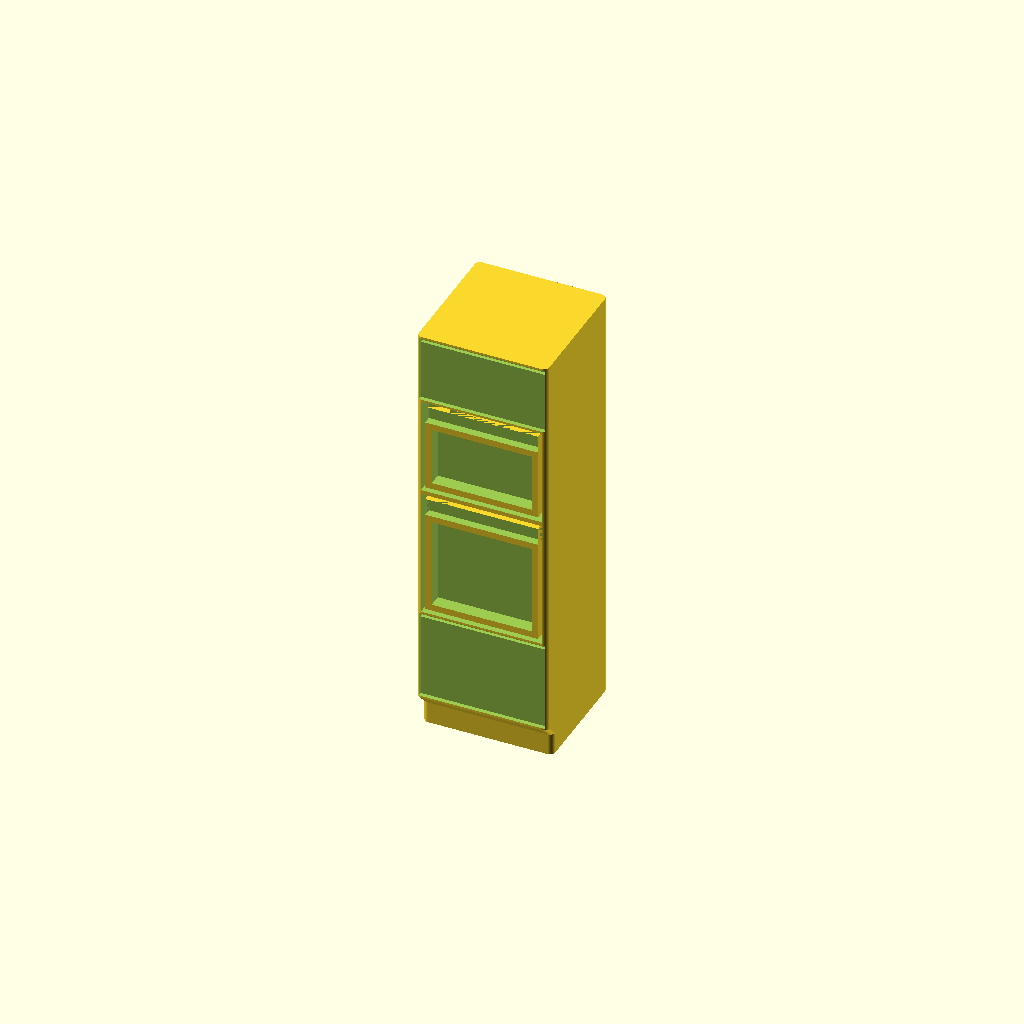
Cell 1 — every parameter at its default value.
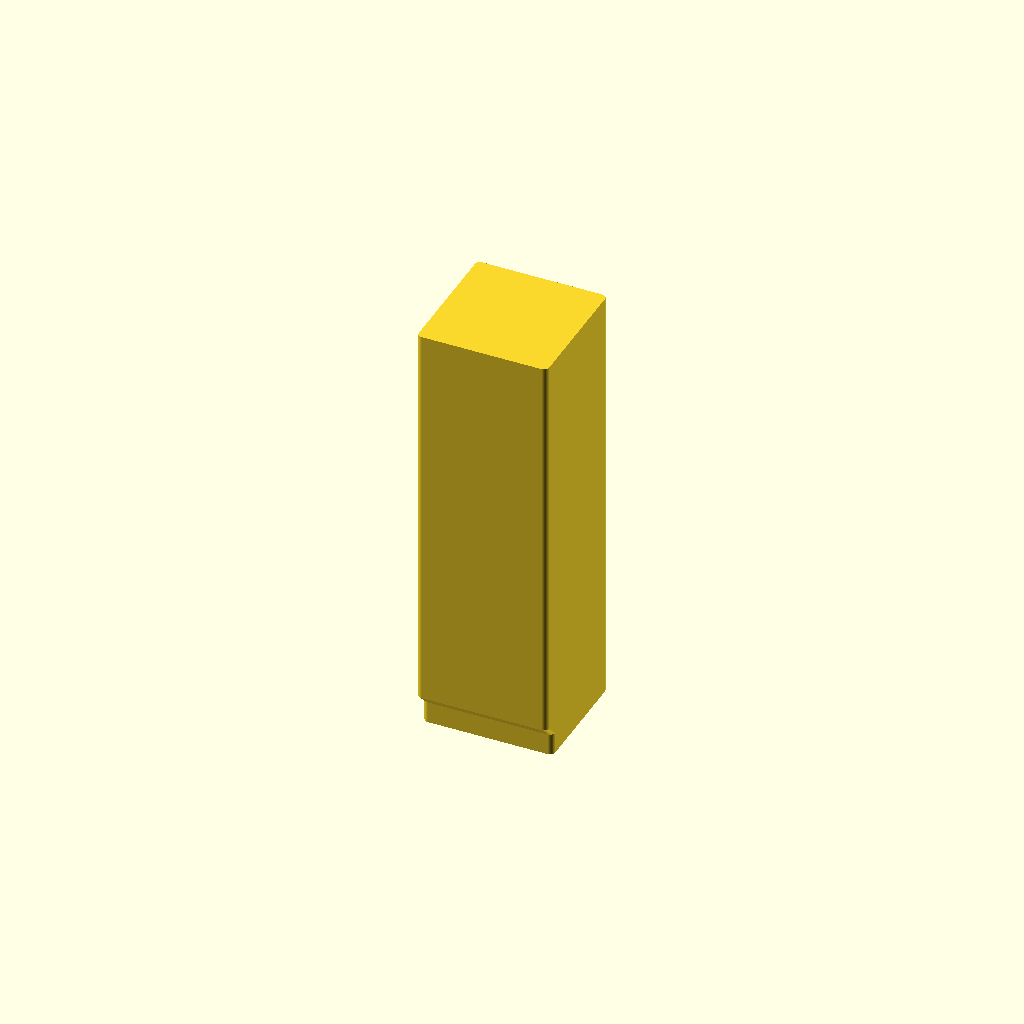
Cell 2 — Show_fronts set to false, the other parameters unchanged.
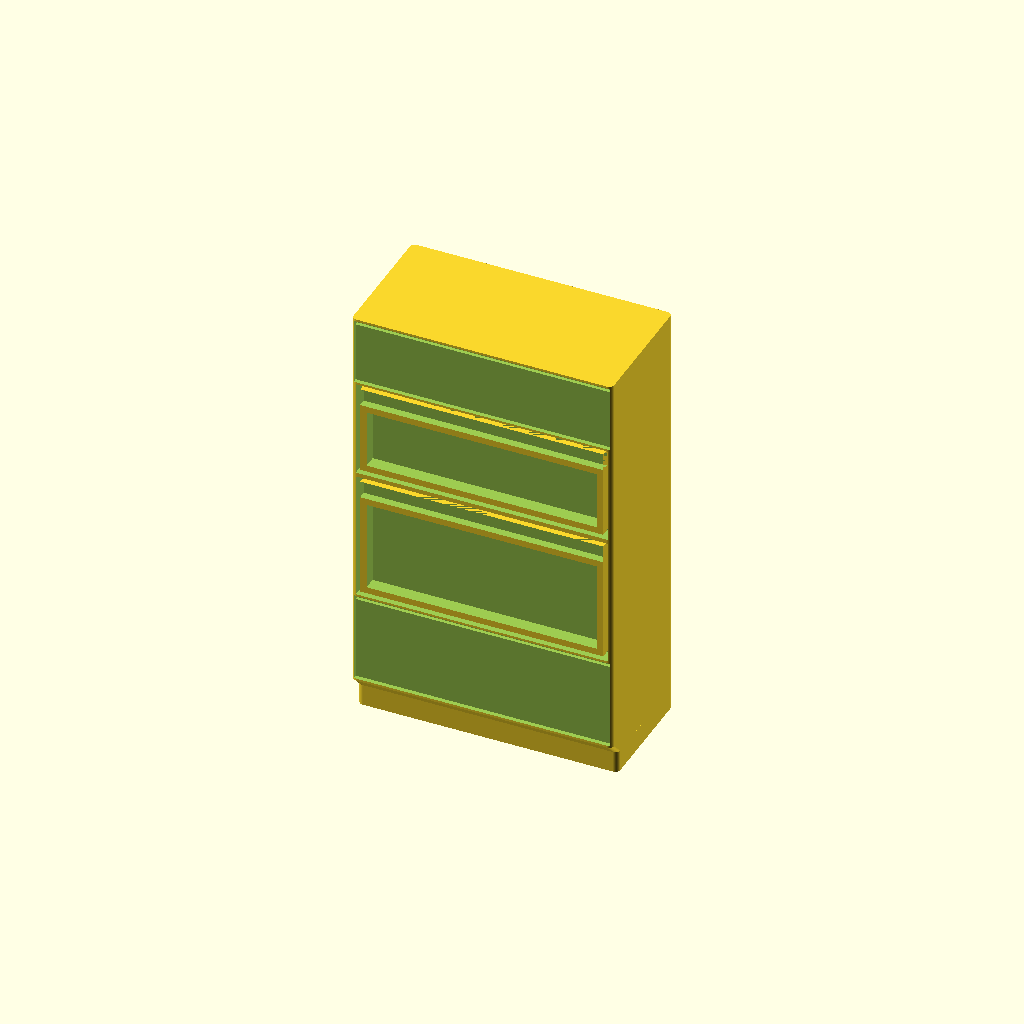
Cell 3 — Width set to 120, the other parameters unchanged.
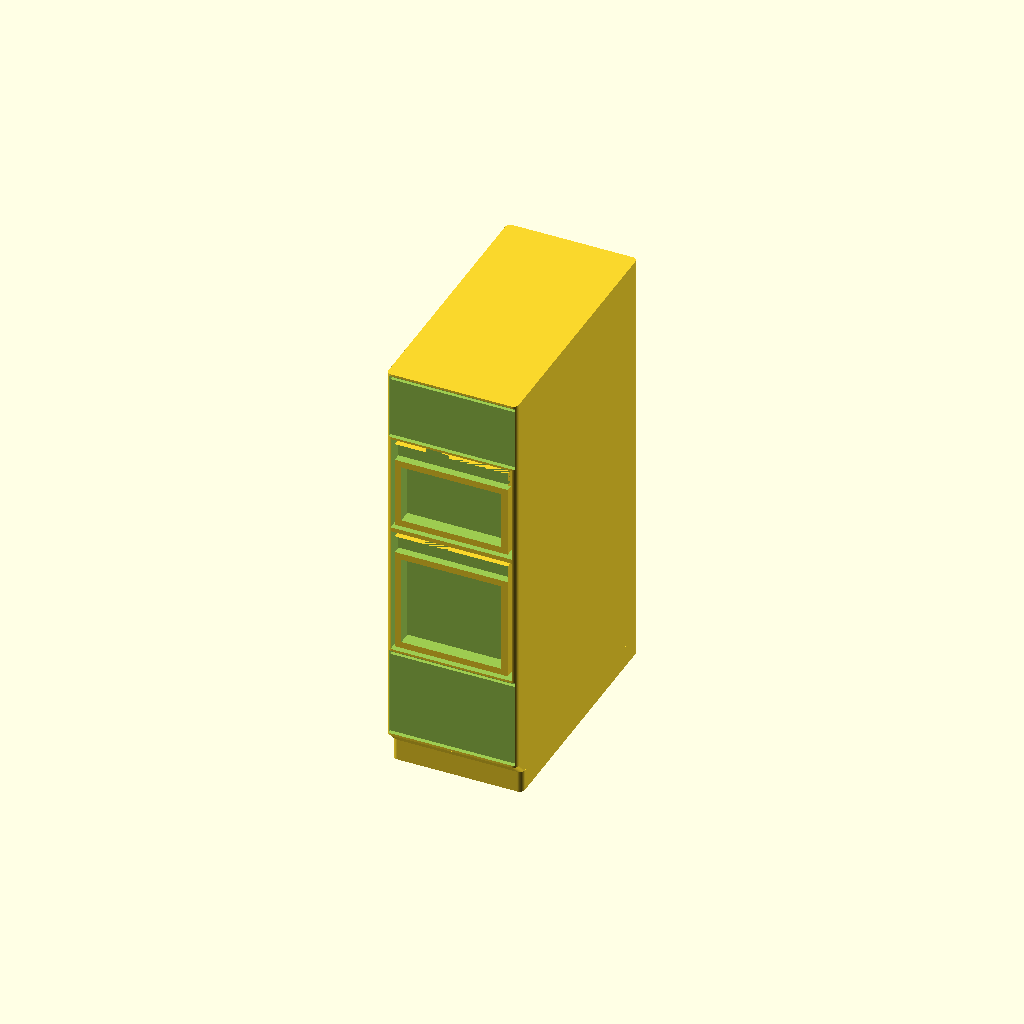
Cell 4 — Depth set to 120, the other parameters unchanged.
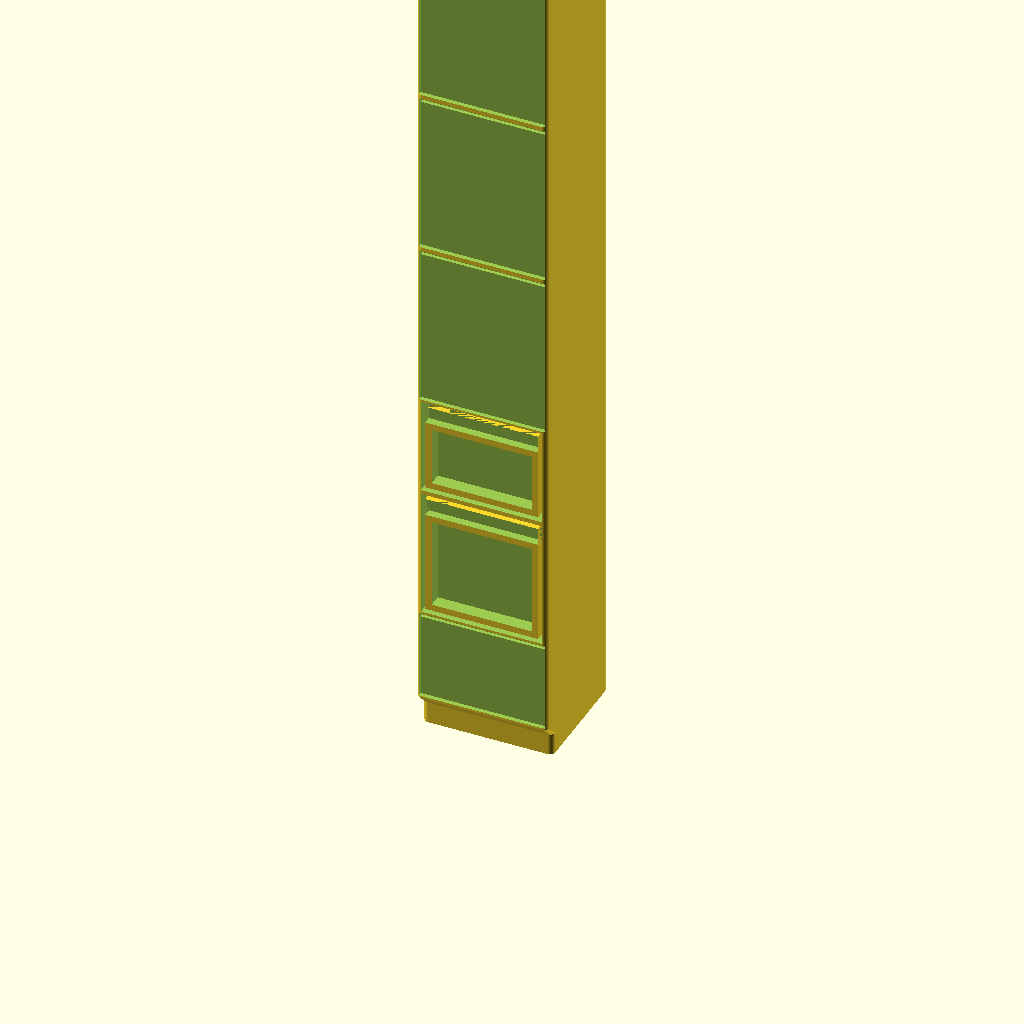
Cell 5: Height = 400 (everything else at default).
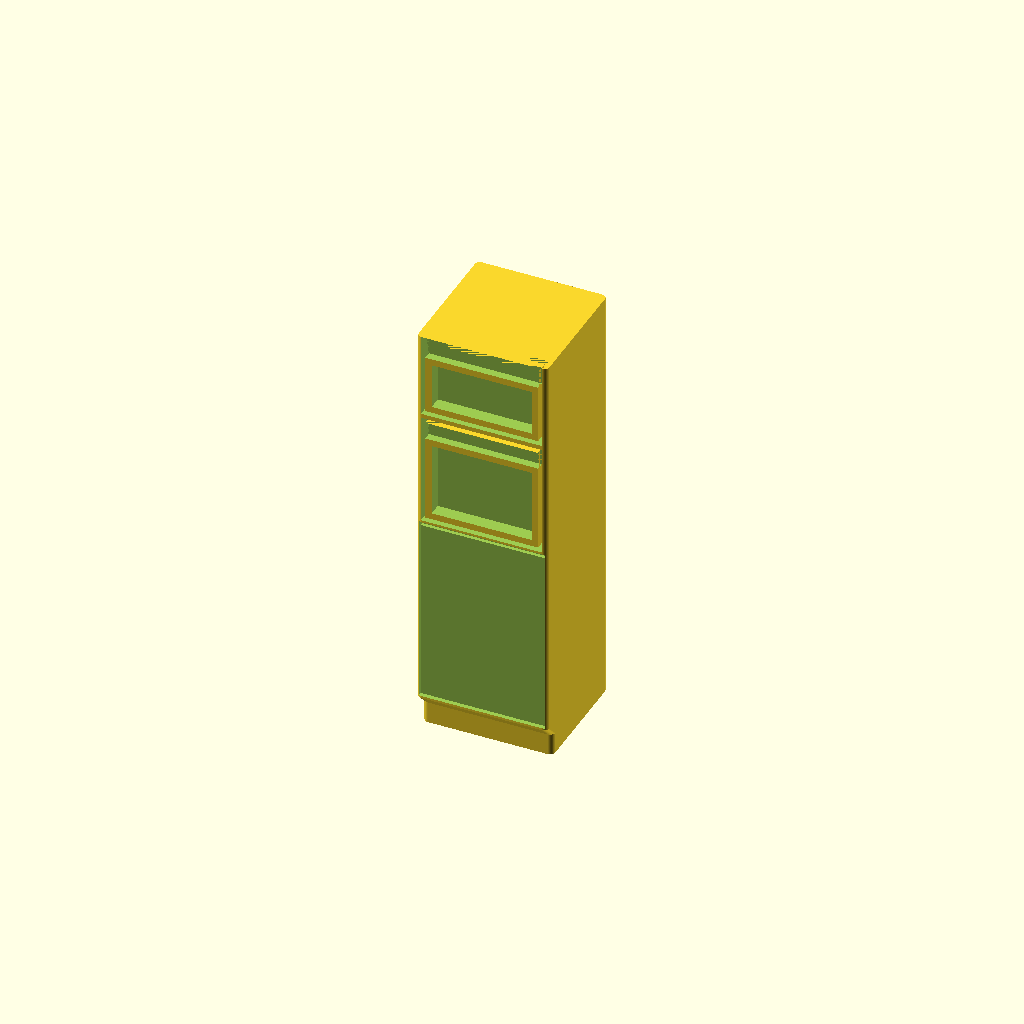
Cell 6: Oven_z = 120 (everything else at default).
All cells are drawn from one camera (rotation 55°, 0°, 25°, orthographic, colour scheme Cornfield), so only the parameter changes between them.
The OpenSCAD source (scad/kitchen/oven_column.scad):
// kitchen / oven_column — a tall housing for the built-in appliances: an oven with a combi
// microwave stacked over it, a door under them and a door above. The kitchen already has a
// slot-in cooker at counter height (cooker.scad); this is the other way a modern kitchen is
// built, with the oven up at eye level in a column of its own, and it is the piece that lets
// a plan show one.
//
// Three tall 60x60 units now stand next to each other in the set, so what tells them apart
// has to be on their fronts, and is:
//
//     larder (cabinet.scad)   three even courses of plain door
//     fridge (fridge.scad)    two doors, split about a third of the way up
//     this                    two GLAZED APERTURES in the middle of the column, one over
//                             the other, with a plain door above and below them
//
// An aperture is a SHADOW GAP round a case, and then two cuts in that case: a control fascia
// along its top and the glass door under it. The gap is the part that does the work — a slot
// only Case_gap wide but Case_cut deep, cut right round the appliance, so the case is left
// standing flush at the housing face the way a real built-in appliance does, with a black
// line round it. The first version of this recessed the whole case into the face instead and
// came out as a shaker door with a moulding round it: a broad, shallow recess in a vertical
// face barely shades at all, while a narrow deep slot reads as a line from across the room.
// Narrow is also what makes it printable at that depth — the ceiling it leaves to bridge is
// one gap wide, not the width of the column.
//
// The appliance cases therefore stand a touch PROUD of the plain door fronts above and below
// them, which are recessed the usual Front_relief. That is the right way round: in a real
// kitchen the oven is the thing that sticks out.
//
// There is no worktop slab (Slab = 0): a housing's fronts run the full height, like a
// larder's. There is no handle either, for the reason Grip_h gives in lib/common.scad — a
// bar across an oven door is 1 mm at this scale and snaps off in the box — so the fascia's
// own lower lip is the handle, as it is on a real handleless kitchen.
//
// Width/Depth are the real-world footprint in cm: a 60x60 tall housing, the same module as
// the larder beside it. Height is the real carcass height, shrunk by the plan scale like the
// footprint (see printed_h() in lib/common.scad). Oven_z is how far off the floor the oven's
// case starts — the thing that actually decides whether the column reads as eye-level — and
// Oven_h / Micro_h are the two appliances' own case heights, all in real cm.
//
// Two variants fall out of those knobs: Micro_h = 0 drops the microwave for a SINGLE-OVEN
// column (a tall plain door over the oven), and Warming_h > 0 turns the top slice of the band
// under the oven into one shallow WARMING DRAWER — the two other ways a real oven housing is
// fitted.
//
// It prints the right way up: everything on the face is a cut, and the magnet pocket opens
// at the plinth like every other unit in the run.

include <../lib/common.scad>

Width  = 60;   // cm
Depth  = 60;   // cm
Height = 200;  // cm — a full-height housing, the same as the larder next to it

// the printed height, mm: Height at the plan scale
Print_h = printed_h(Height);

// No worktop: a housing's fronts run the full height of the carcass (see above).
Slab = 0;

Show_fronts = true;
// The two appliances, real cm. Oven_z is measured off the FLOOR, so it says where the oven
// lands in the room and not merely where it lands on the face.
Oven_z  = 60;  // cm off the floor to the underside of the oven's case ...
Oven_h  = 60;  // ... the oven's own case height ...
Micro_h = 45;  // ... and the combi microwave's on top of it (Micro_h=0 -> a single-oven column)
// A warming drawer under the oven, real cm (0 = a plain door there instead). It is the top
// slice of the band below the oven turned into one shallow, handleless drawer front — what a
// real single-oven housing carries where the microwave is not.
Warming_h = 0;  // cm
// Each aperture's control fascia, real cm of its own height — deeper than the run's
// Fascia_h, because on an oven it is the whole display-and-dial band.
Bay_fascia = 8;  // cm
// The shadow gap round an appliance's case, real cm — the same order as the gap round a door
// front, so the two line up down the column ...
Case_gap  = 2;   // cm
// ... and the surround left round the glass door inside the case, which is what stops the
// glass reading as the whole appliance.
Door_edge = 3;   // cm
// How deep the cuts go, printed mm — print detail, so they do not scale. The shadow gap is
// the deep one (see the header); the glass is Front_relief + Glass_cut in from the case face,
// so it sits at the same depth as a door front's grip rail and a touch more.
Case_cut  = 1.6;  // mm the shadow gap round a case is cut ...
Glass_cut = 1.0;  // ... and the glass door, below the case's own face
// The plain doors above and below: one course per Door_height cm, as the larder does, so a
// taller column comes out with more of them rather than with two stretched ones.
Door_height = 70;  // cm

// Magnet pockets in the bottom face (0 = none). Near-square and standing on the same plinth
// as the rest of the kitchen, so one central pocket holds it: 54 cm of plinth front to back
// is 13.5 mm at 1:40, plenty for a 4 mm disc (see unit_plinth_d() and Magnet_* in
// lib/common.scad).
Magnets = 1;

oven_column();

// The band of carcass face the whole stack has to fit in, printed mm.
function face_z0() = unit_face_z0(Width, Depth, Print_h, Slab);
function face_z1() = unit_face_z1(Width, Depth, Print_h, Slab);
// The shadow gap between the two appliance cases — the one part of the stack that is print
// detail rather than furniture, so it is not squeezed with the rest.
function bay_gap()  = cm(Front_gap);
// What each of the three real-world bands would like, printed mm: the door under the oven
// (whatever is left between the toe kick and Oven_z), then the two appliances.
function want_low()   = max(0, rise(Oven_z) - face_z0());
function want_oven()  = rise(Oven_h);
function want_micro() = rise(Micro_h);
function want_all()   = want_low() + want_oven() + want_micro();
// The room there is for those three, and the factor they all shrink by when there is not
// enough — a squashed column keeps its proportions rather than losing its top door and then
// its microwave.
function bay_room()  = max(0, face_z1() - face_z0() - bay_gap());
function squeeze()   = want_all() > bay_room() && want_all() > 0
                           ? bay_room() / want_all() : 1;
// ... and what each band actually gets, printed mm up from the floor.
function low_z1()   = face_z0() + want_low() * squeeze();
function oven_z1()  = low_z1() + want_oven() * squeeze();
function micro_z0() = oven_z1() + bay_gap();
function micro_z1() = micro_z0() + want_micro() * squeeze();
// A band needs more than a shadow gap of height before a front cut into it means anything.
function band_min() = bay_gap() + Symbol_stroke;
// One course of plain door per Door_height cm of a band <h> printed mm tall.
function courses(h) = max(1, round(rise_cm(h) / Door_height));
// The two variant knobs: is there a microwave over the oven, is there a warming drawer under
// it — and how tall that drawer comes out, clamped to the band below the oven and squeezed
// with everything else so a short column keeps its proportions.
function has_micro()   = Micro_h > 0;
function has_warming() = Warming_h > 0;
function warm_h() = has_warming()
                        ? min(rise(Warming_h) * squeeze(), max(0, low_z1() - face_z0()))
                        : 0;

module oven_column() {
    if (squeeze() < 1)
        echo(str("WARNING: an oven at ", Oven_z, " cm with a ", Oven_h, " cm case under a ",
                 Micro_h, " cm microwave does not fit a ", Height,
                 " cm column — the three bands cut back to ",
                 rise_cm(want_low() * squeeze()), " / ", rise_cm(want_oven() * squeeze()),
                 " / ", rise_cm(want_micro() * squeeze()),
                 " cm (give it more: OVEN_COLUMN_H)"));
    difference() {
        base_unit(Width, Depth, Print_h, Slab);
        if (Show_fronts) fronts();
        if (Magnets > 0) magnets(Width, unit_plinth_d(Width, Depth), Magnets);
    }
}

// The face, bottom to top: a plain door under the oven, the oven, the microwave, a plain
// door over them. A band too shallow to hold a front is left plain and says so — better a
// flat patch of carcass than a hairline pretending to be a door.
module fronts() {
    z0 = face_z0();
    z1 = face_z1();
    // below the oven: plain door(s) up to door_top, then — if asked — a warming drawer as the
    // top slice of the band, the shallow front sitting directly under the oven.
    door_top = low_z1() - warm_h();
    if (door_top - z0 >= band_min())
        unit_fronts(Width, Depth, z0, door_top, 1, courses(door_top - z0), Slab);
    else if (door_top > z0)
        echo(str("NOTE: ", rise_cm(door_top - z0),
                 " cm is left under the oven — too little for a door front, left plain"));
    if (has_warming() && warm_h() >= band_min())
        unit_fronts(Width, Depth, door_top, low_z1(), 1, 1, Slab);
    else if (has_warming() && warm_h() > 0)
        echo(str("NOTE: a ", rise_cm(warm_h()), " cm warming drawer at 1:", Scale,
                 " is too shallow for a front — left plain"));
    // the oven, and the microwave over it unless this is a single-oven column
    appliance_bay(low_z1(), oven_z1());
    if (has_micro())
        appliance_bay(micro_z0(), micro_z1());
    if (z1 - micro_z1() >= band_min())
        unit_fronts(Width, Depth, micro_z1(), z1, 1, courses(z1 - micro_z1()), Slab);
    else if (z1 > micro_z1())
        echo(str("NOTE: ", rise_cm(z1 - micro_z1()),
                 " cm is left at the top of the column — too little for a door front, left plain"));
}

// One built-in appliance's face, between <zb> and <zt> printed mm up the carcass face: the
// shadow gap round its case, then the control fascia along the top of that case and the glass
// door in what is left below (see the header for why it is built that way round). The
// aperture keeps the same Front_gap to the sides as a door front, so the column's face lines
// up with the run's.
module appliance_bay(zb, zt, fascia_cm = Bay_fascia) {
    fd = unit_face_d(Width, Depth, Slab);
    w  = cm(Width) - 2 * cm(Front_gap);   // the aperture ...
    h  = zt - zb;
    z  = (zb + zt) / 2;
    cw = w - 2 * cm(Case_gap);            // ... and the appliance's case standing inside it
    ch = h - 2 * cm(Case_gap);
    if (cw < Symbol_stroke || ch < Symbol_stroke)
        echo(str("WARNING: ", Width, " cm at 1:", Scale, " leaves ", cw, " x ", ch,
                 " mm for an appliance case — too small, left plain"));
    else {
        // the shadow gap: the ring between the aperture and the case, cut deep. The inner cut
        // is deliberately thicker than the outer one, so it takes the whole middle back out
        // and what is subtracted from the column is a frame and not a slab.
        difference() {
            front_recess(0, z, w, h, fd, Case_cut);
            front_recess(0, z, cw, ch, fd, Case_cut + 1);
        }
        fh = min(rise(fascia_cm), ch / 3);                              // the fascia
        if (fh >= Symbol_stroke)
            front_recess(0, z + ch / 2 - fh / 2, cw, fh, fd, Front_relief + Grip_cut);
        band = ch - (fh >= Symbol_stroke ? fh : 0);   // what is left of the case for the door
        gw   = cw - 2 * cm(Door_edge);                                  // the glass door
        gh   = band - 2 * cm(Door_edge);
        if (gw >= Symbol_stroke && gh >= Symbol_stroke)
            front_recess(0, z - ch / 2 + band / 2, gw, gh, fd,
                         Front_relief + Glass_cut);
        else
            echo(str("NOTE: a ", rise_cm(band), " cm appliance door at 1:", Scale,
                     " has no room for glass inside a ", Door_edge,
                     " cm surround — case only"));
    }
}
Customizer parameters (derived from the source; name, type, default, range or options):
Width: number, default 60
Depth: number, default 60
Height: number, default 200
Slab: number, default 0
Show_fronts: bool, default true
Oven_z: number, default 60
Oven_h: number, default 60
Micro_h: number, default 45
Warming_h: number, default 0
Bay_fascia: number, default 8
Case_gap: number, default 2
Door_edge: number, default 3
Case_cut: number, default 1.6
Glass_cut: number, default 1
Door_height: number, default 70
Magnets: number, default 1
